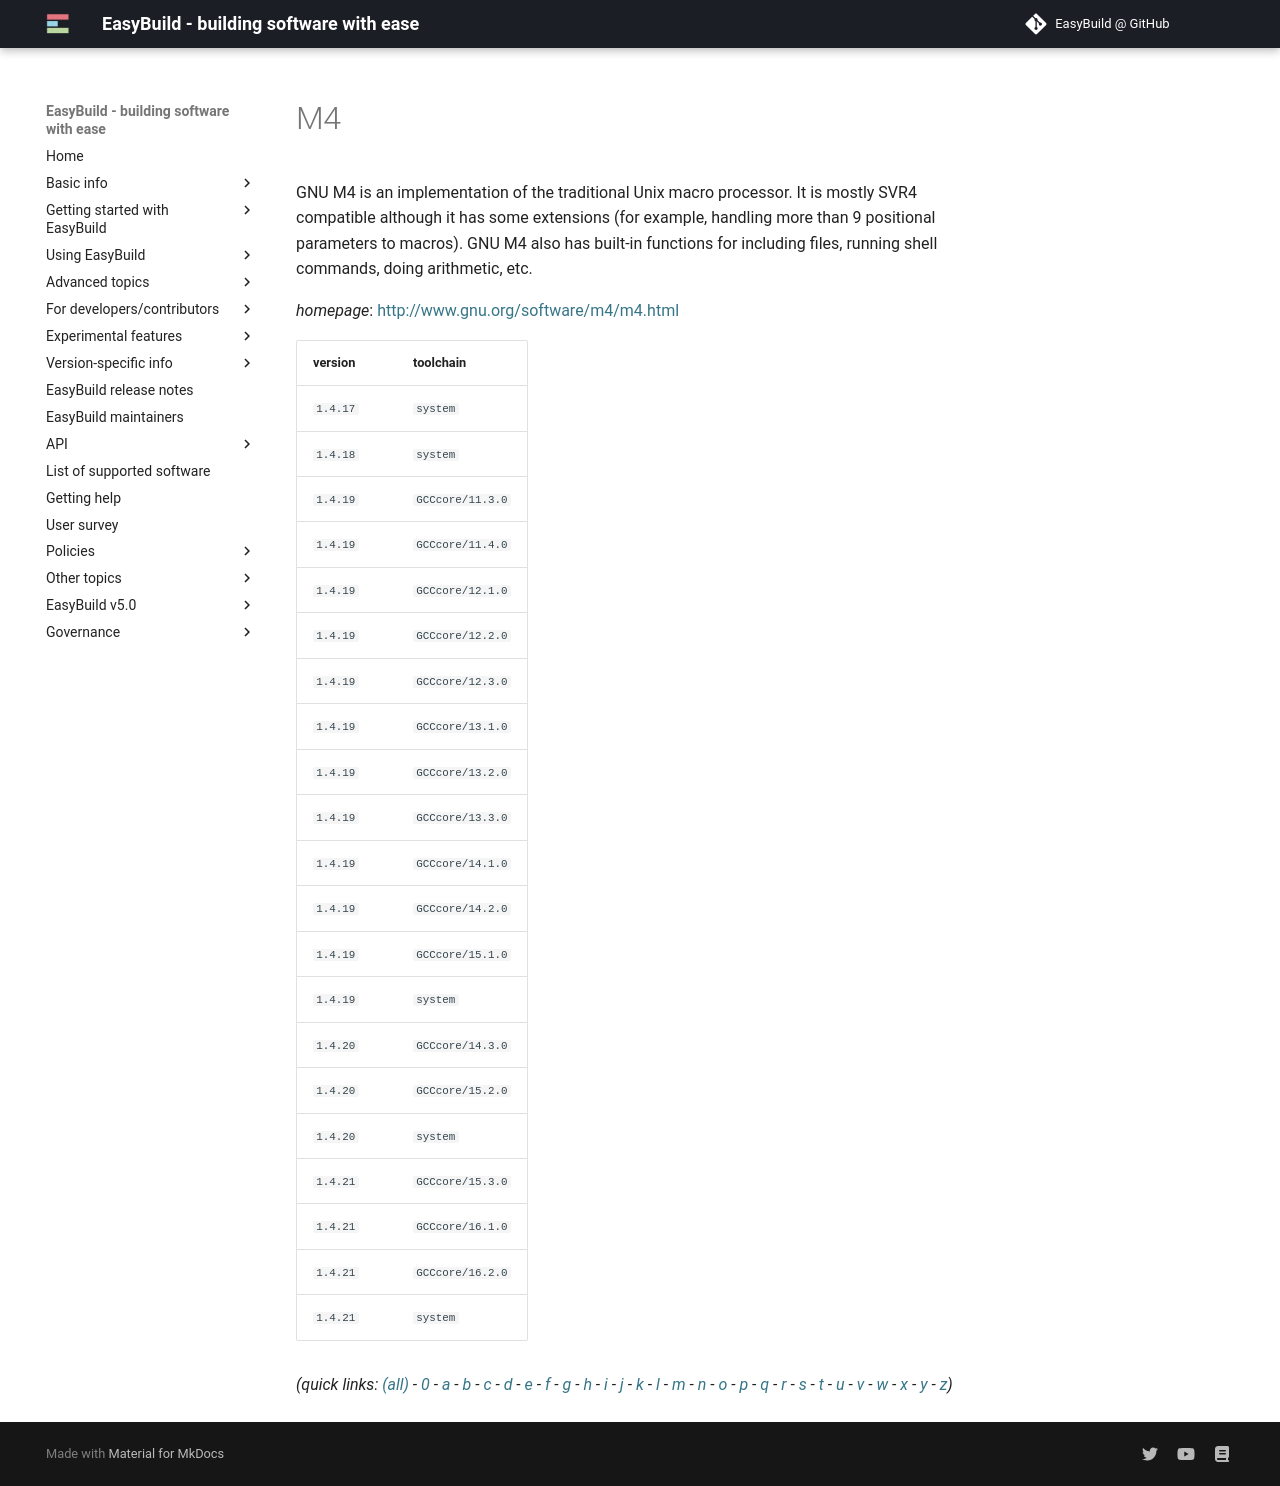

repository: easybuilders/easybuild-docs · page: version-specific/supported-software/m/M4/index.html · generator: mkdocs

---
search:
  boost: 0.5
---
# M4

GNU M4 is an implementation of the traditional Unix macro processor. It is  mostly SVR4 compatible although it has some extensions (for example, handling  more than 9 positional parameters to macros). GNU M4 also has built-in  functions for including files, running shell commands, doing arithmetic, etc.

*homepage*: <http://www.gnu.org/software/m4/m4.html>

version | toolchain
--------|----------
``1.4.17`` | ``system``
``1.4.18`` | ``system``
``1.4.19`` | ``GCCcore/11.3.0``
``1.4.19`` | ``GCCcore/11.4.0``
``1.4.19`` | ``GCCcore/12.1.0``
``1.4.19`` | ``GCCcore/12.2.0``
``1.4.19`` | ``GCCcore/12.3.0``
``1.4.19`` | ``GCCcore/13.1.0``
``1.4.19`` | ``GCCcore/13.2.0``
``1.4.19`` | ``GCCcore/13.3.0``
``1.4.19`` | ``GCCcore/14.1.0``
``1.4.19`` | ``GCCcore/14.2.0``
``1.4.19`` | ``GCCcore/15.1.0``
``1.4.19`` | ``system``
``1.4.20`` | ``GCCcore/14.3.0``
``1.4.20`` | ``GCCcore/15.2.0``
``1.4.20`` | ``system``
``1.4.21`` | ``GCCcore/15.3.0``
``1.4.21`` | ``GCCcore/16.1.0``
``1.4.21`` | ``GCCcore/16.2.0``
``1.4.21`` | ``system``


*(quick links: [(all)](../index.md) - [0](../0/index.md) - [a](../a/index.md) - [b](../b/index.md) - [c](../c/index.md) - [d](../d/index.md) - [e](../e/index.md) - [f](../f/index.md) - [g](../g/index.md) - [h](../h/index.md) - [i](../i/index.md) - [j](../j/index.md) - [k](../k/index.md) - [l](../l/index.md) - [m](../m/index.md) - [n](../n/index.md) - [o](../o/index.md) - [p](../p/index.md) - [q](../q/index.md) - [r](../r/index.md) - [s](../s/index.md) - [t](../t/index.md) - [u](../u/index.md) - [v](../v/index.md) - [w](../w/index.md) - [x](../x/index.md) - [y](../y/index.md) - [z](../z/index.md))*
